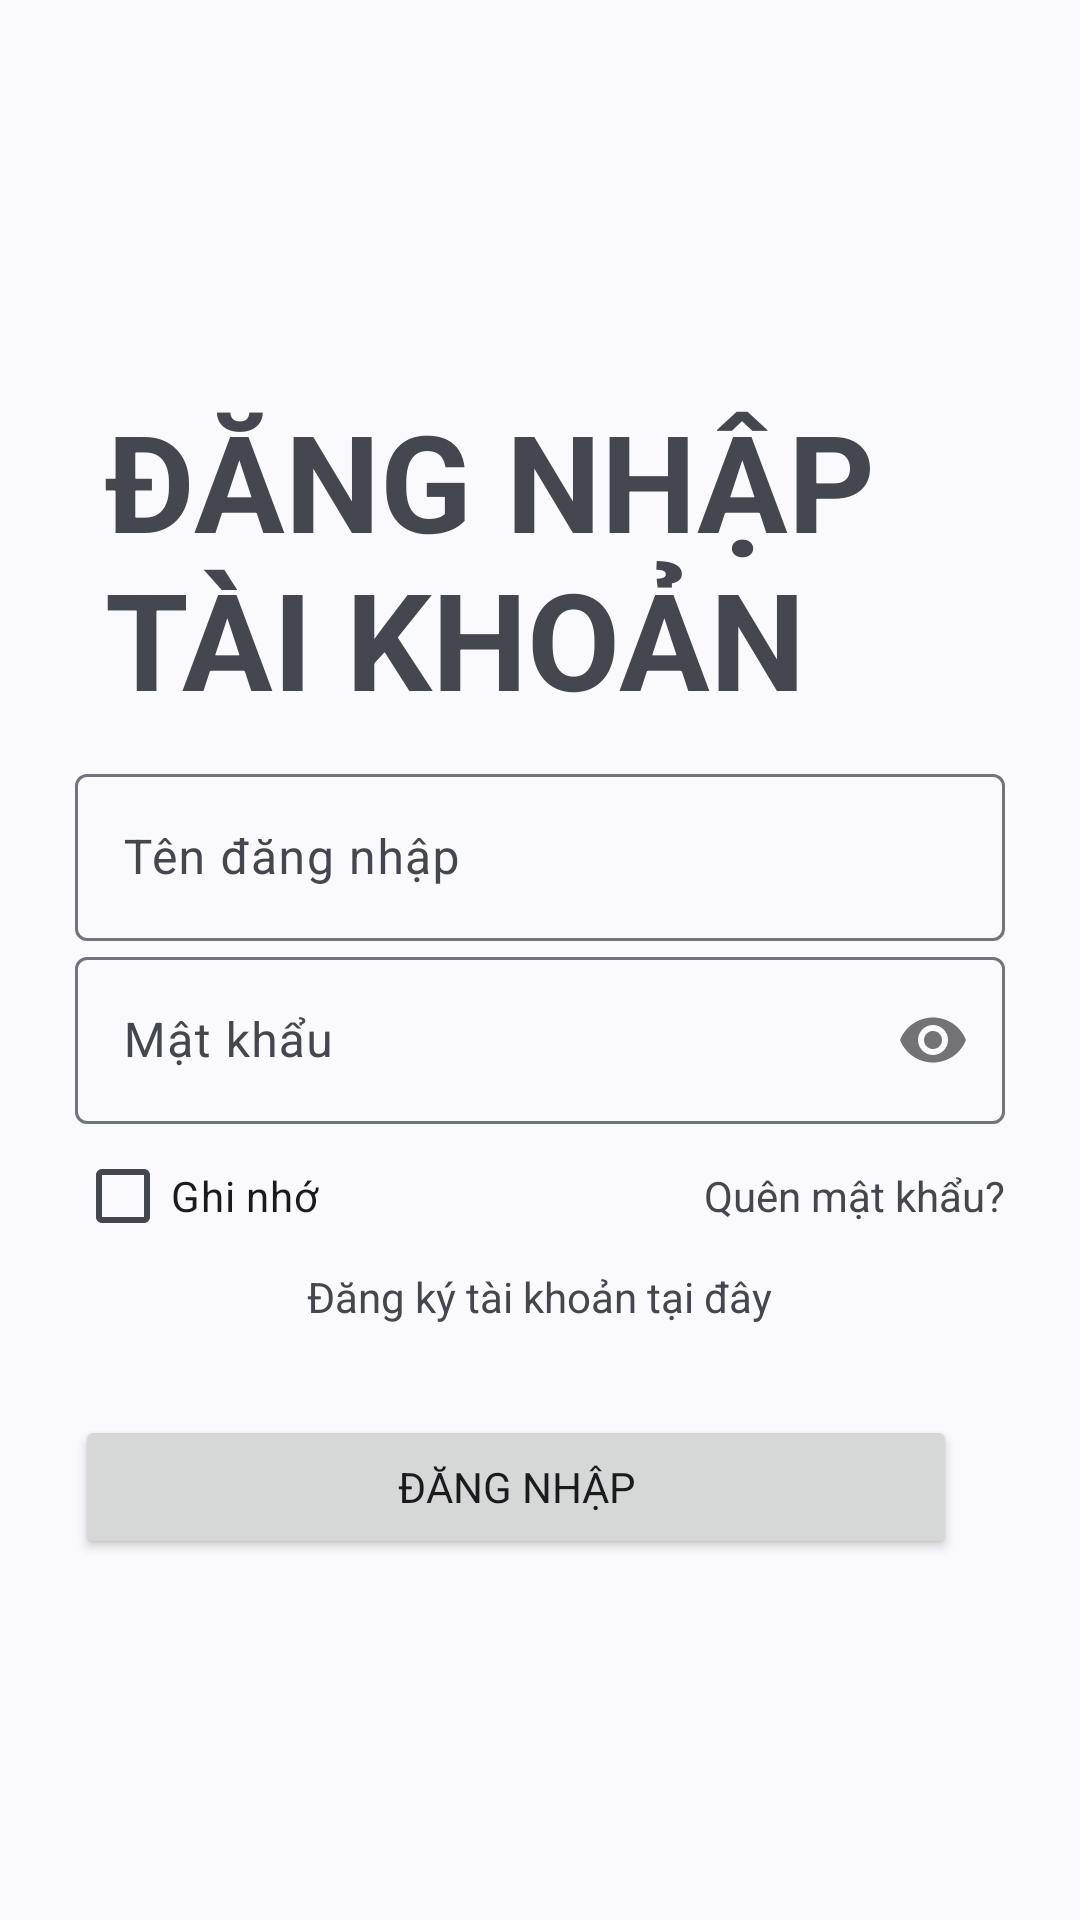

Write the Android layout XML for this screen, with the resource values it uses.
<!-- AndroidManifest.xml: application theme Theme.NuocNgotTVD -->
<!-- res/layout/activity_login.xml -->
<?xml version="1.0" encoding="utf-8"?>
<LinearLayout xmlns:android="http://schemas.android.com/apk/res/android"
    xmlns:app="http://schemas.android.com/apk/res-auto"
    android:layout_width="match_parent"
    android:layout_height="match_parent">

    <LinearLayout
        android:layout_width="match_parent"
        android:layout_height="wrap_content"
        android:layout_gravity="center"
        android:layout_margin="10dp"
        android:background="@drawable/background_radius"
        android:orientation="vertical"
        android:padding="15dp">

        <TextView
            android:layout_width="wrap_content"
            android:layout_height="wrap_content"
            android:layout_gravity="center"
            android:layout_margin="10dp"
            android:id="@+id/textViewLogin"
            android:text="Đăng nhập tài khoản"
            android:textAllCaps="true"
            android:textSize="45dp"
            android:textStyle="bold"></TextView>

        <com.google.android.material.textfield.TextInputLayout
            android:layout_width="match_parent"
            android:layout_height="wrap_content">

            <com.google.android.material.textfield.TextInputEditText
                android:id="@+id/editTextUsername"
                android:layout_width="match_parent"
                android:layout_height="wrap_content"
                android:hint="Tên đăng nhập" />
        </com.google.android.material.textfield.TextInputLayout>

        <com.google.android.material.textfield.TextInputLayout
            android:layout_width="match_parent"
            android:layout_height="wrap_content"
            app:passwordToggleEnabled="true">

            <com.google.android.material.textfield.TextInputEditText
                android:id="@+id/editTextPassword"
                android:layout_width="match_parent"
                android:layout_height="wrap_content"
                android:layout_below="@id/editTextUsername"
                android:hint="Mật khẩu"
                android:inputType="textPassword" />
        </com.google.android.material.textfield.TextInputLayout>

        <LinearLayout
            android:layout_width="match_parent"
            android:layout_height="wrap_content"
            android:orientation="horizontal">

            <CheckBox
                android:id="@+id/checkBoxRemember"
                android:layout_width="0dp"
                android:layout_height="wrap_content"
                android:layout_below="@id/editTextPassword"
                android:layout_weight="1"
                android:text="Ghi nhớ" />

            <TextView
                android:id="@+id/textViewForgotPassword"
                android:layout_width="0dp"
                android:layout_height="wrap_content"
                android:layout_below="@id/editTextPassword"
                android:layout_alignParentEnd="true"
                android:layout_weight="1"
                android:gravity="right"
                android:text="Quên mật khẩu?" />
        </LinearLayout>

        <TextView
            android:id="@+id/textViewRegister"
            android:layout_width="wrap_content"
            android:layout_height="wrap_content"
            android:layout_gravity="center"
            android:text="Đăng ký tài khoản tại đây"></TextView>

        <Button
            android:id="@+id/buttonLogin"
            android:layout_width="match_parent"
            android:layout_height="wrap_content"
            android:layout_below="@id/textViewForgotPassword"
            android:layout_marginTop="30dp"
            android:layout_marginEnd="16dp"
            android:text="Đăng nhập" />
    </LinearLayout>

</LinearLayout>
<!-- resources referenced by this layout -->
<resources>
  <!-- drawable background_radius (drawable) -->
  <?xml version="1.0" encoding="utf-8"?>
  <inset
      xmlns:android="http://schemas.android.com/apk/res/android">
      <shape
          android:shape="rectangle">
          <corners
              android:radius="@dimen/m3_alert_dialog_corner_size" />
          <solid
              android:color="?colorSurface" />
      </shape>
  </inset>
  <style name="Theme.NuocNgotTVD" parent="Theme.Material3.DynamicColors.Light">
          <item name="fontFamily">@font/googlesans</item>
          <item name="android:statusBarColor">@android:color/transparent</item>
          <item name="materialThemeOverlay">?attr/dynamicColorThemeOverlay</item>
          <item name="windowActionBar">false</item>
          <item name="windowNoTitle">true</item>
          <item name="android:navigationBarColor">?attr/colorSurface</item>
          <item name="android:windowSplashScreenBackground">?attr/colorSurface</item>
          <item name="android:windowLightStatusBar">?attr/isLightTheme</item>
          <item name="android:windowLightNavigationBar">?attr/isLightTheme</item>
          <item name="alertDialogTheme">@style/ThemeOverlay.Material3.AlertDialog</item>
          <item name="dialogTheme">@style/ThemeOverlay.Material3.AlertDialog</item>
          </style>
  <style name="ThemeOverlay.Material3.AlertDialog" parent="@style/ThemeOverlay.Material3.MaterialAlertDialog">
              <item name="android:windowBackground">@drawable/m3_alert_dialog_background</item>
          </style>
  <!-- drawable m3_alert_dialog_background (drawable) -->
  <?xml version="1.0" encoding="utf-8"?>
  <inset
      android:insetLeft="@dimen/mtrl_alert_dialog_background_inset_start"
      android:insetRight="@dimen/mtrl_alert_dialog_background_inset_end"
      android:insetTop="@dimen/mtrl_alert_dialog_background_inset_top"
      android:insetBottom="@dimen/mtrl_alert_dialog_background_inset_bottom"
      xmlns:android="http://schemas.android.com/apk/res/android">
      <shape
          android:shape="rectangle">
          <corners
              android:radius="@dimen/m3_alert_dialog_corner_size" />
          <solid
              android:color="?colorSurface" />
      </shape>
  </inset>
</resources>
